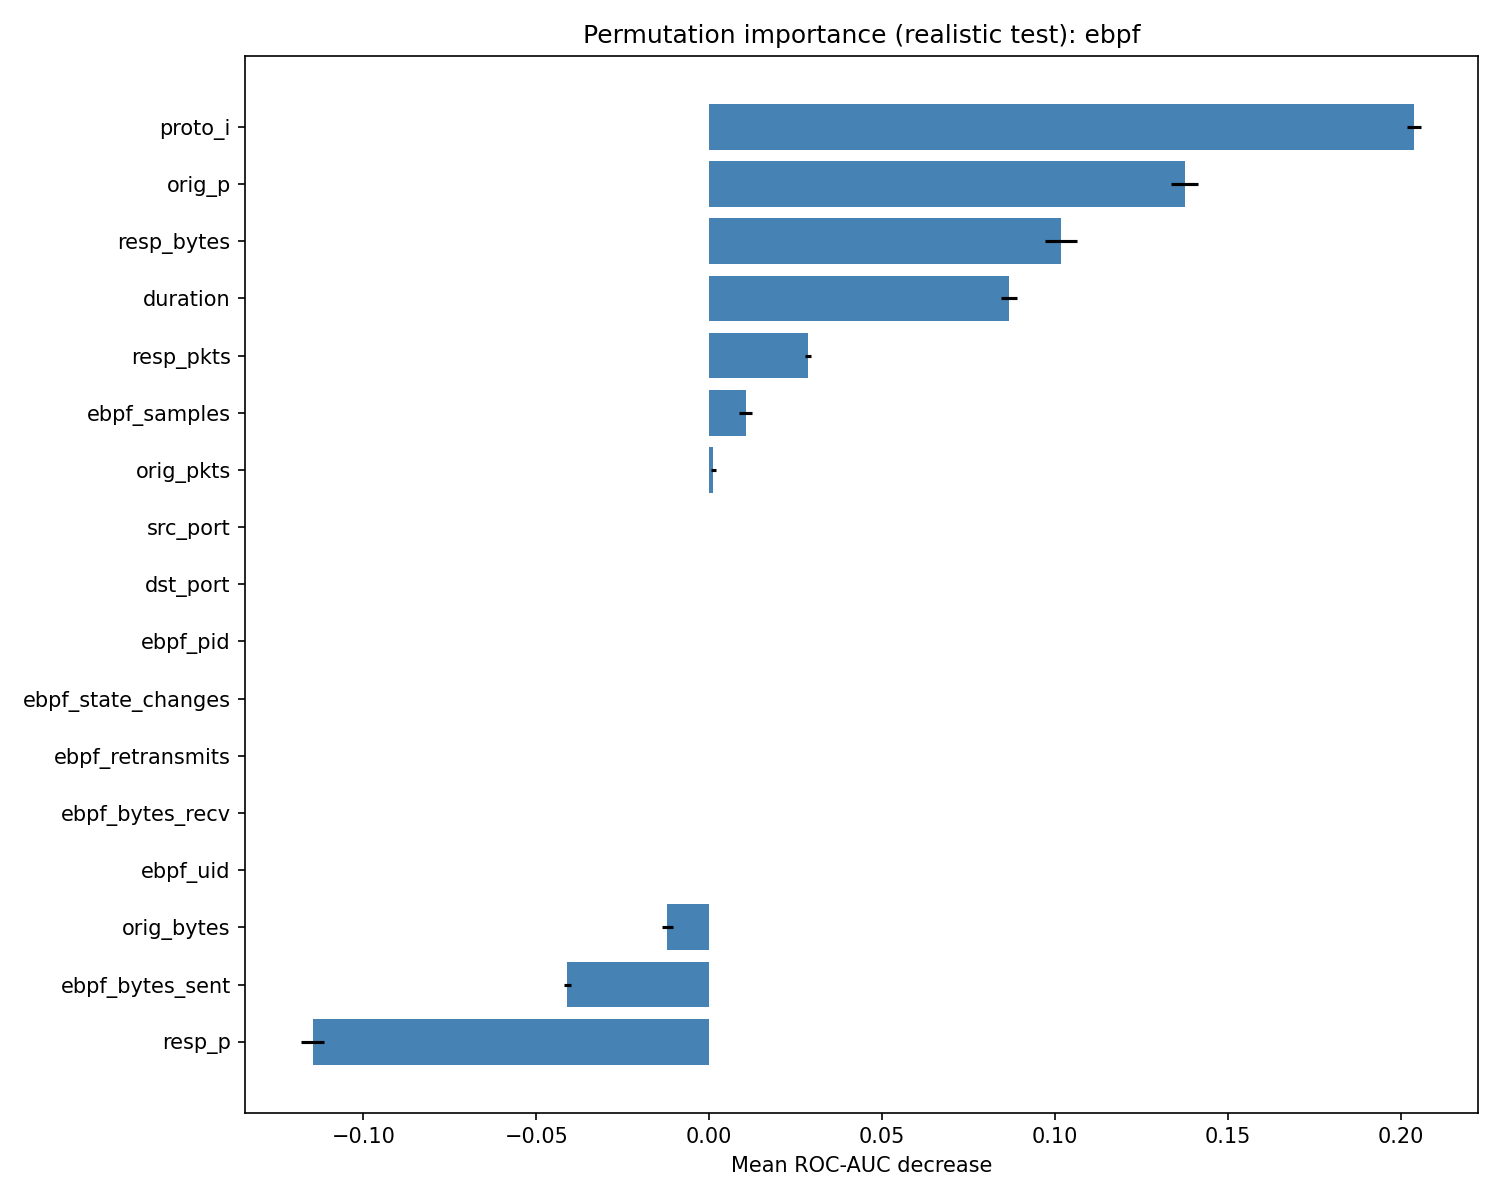

The file beside this chart, header and first rows:
feature, importance_mean, importance_std
proto_i, 0.2038, 0.002095
orig_p, 0.1375, 0.003942
resp_bytes, 0.1016, 0.004673
duration, 0.0867, 0.002313
resp_pkts, 0.0286, 0.0009212
ebpf_samples, 0.01051, 0.001842
orig_pkts, 0.001117, 0.0007118
src_port, 0.0, 0.0
dst_port, 0.0, 0.0
ebpf_pid, 0.0, 0.0
ebpf_state_changes, 0.0, 0.0
ebpf_retransmits, 0.0, 0.0
ebpf_bytes_recv, 0.0, 0.0
ebpf_uid, 0.0, 0.0
orig_bytes, -0.01212, 0.001687
ebpf_bytes_sent, -0.04103, 0.000946
resp_p, -0.1146, 0.003355
